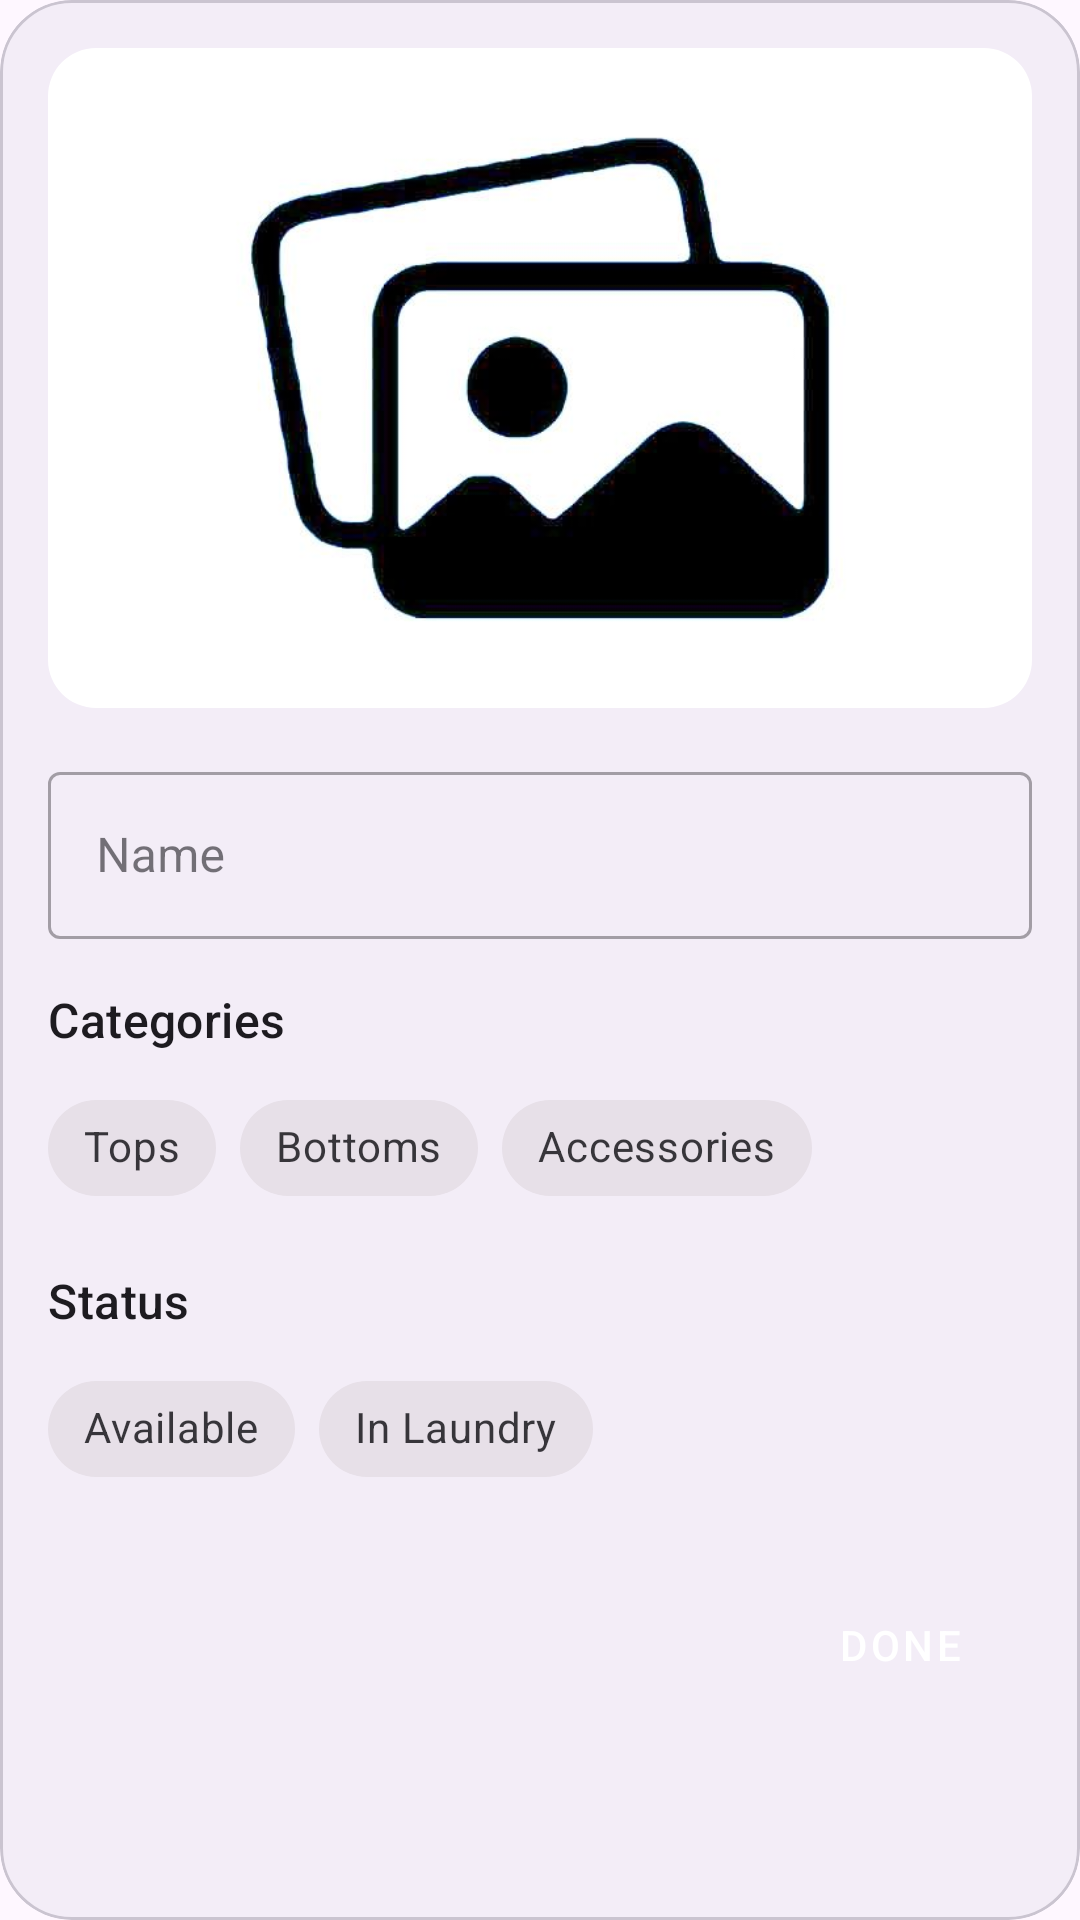

Layout XML and referenced resources for this Android screen:
<!-- AndroidManifest.xml: application theme Theme.ClotheOrganizer -->
<!-- res/layout/add_clothing.xml -->
<?xml version="1.0" encoding="utf-8"?>
<com.google.android.material.card.MaterialCardView xmlns:android="http://schemas.android.com/apk/res/android"
    xmlns:app="http://schemas.android.com/apk/res-auto"
    xmlns:tools="http://schemas.android.com/tools"
    android:layout_width="match_parent"
    android:layout_height="wrap_content"
    android:layout_margin="16dp"
    app:cardBackgroundColor="?attr/colorSurfaceContainer"
    app:cardCornerRadius="24dp">

    <androidx.constraintlayout.widget.ConstraintLayout
        android:layout_width="match_parent"
        android:layout_height="wrap_content"
        android:padding="16dp">

        <com.google.android.material.imageview.ShapeableImageView
            android:id="@+id/imgCloth"
            android:layout_width="match_parent"
            android:layout_height="220dp"
            android:scaleType="centerCrop"
            android:src="@drawable/upload"
            app:shapeAppearanceOverlay="@style/ShapeAppearance.Material3.Corner.Large"
            android:background="@color/material_dynamic_secondary90"
            app:layout_constraintTop_toTopOf="parent"
            app:layout_constraintStart_toStartOf="parent"
            app:layout_constraintEnd_toEndOf="parent"/>

        <com.google.android.material.textfield.TextInputLayout
            android:id="@+id/nameLayout"
            android:layout_width="0dp"
            android:layout_height="wrap_content"
            style="@style/Widget.MaterialComponents.TextInputLayout.OutlinedBox"
            android:layout_marginTop="16dp"
            android:hint="Name"
            app:layout_constraintTop_toBottomOf="@id/imgCloth"
            app:layout_constraintStart_toStartOf="parent"
            app:layout_constraintEnd_toEndOf="parent">

            <com.google.android.material.textfield.TextInputEditText
                android:id="@+id/txtClothesName"
                android:layout_width="match_parent"
                android:layout_height="wrap_content" />

        </com.google.android.material.textfield.TextInputLayout>

        <TextView
            android:id="@+id/titleCategories"
            android:layout_width="wrap_content"
            android:layout_height="wrap_content"
            android:layout_marginTop="16dp"
            android:text="Categories"
            android:textAppearance="?attr/textAppearanceTitleMedium"
            app:layout_constraintTop_toBottomOf="@id/nameLayout"
            app:layout_constraintStart_toStartOf="parent"/>

        <com.google.android.material.chip.ChipGroup
            android:id="@+id/cgCategories"
            android:layout_width="0dp"
            android:layout_height="wrap_content"
            app:singleSelection="true"
            android:layout_marginTop="8dp"
            app:layout_constraintTop_toBottomOf="@id/titleCategories"
            app:layout_constraintStart_toStartOf="parent"
            app:layout_constraintEnd_toEndOf="parent">

            <com.google.android.material.chip.Chip style="@style/Widget.MaterialComponents.Chip.Choice" android:id="@+id/chipTops" android:layout_width="wrap_content" android:layout_height="wrap_content" android:text="Tops"/>
            <com.google.android.material.chip.Chip style="@style/Widget.MaterialComponents.Chip.Choice" android:id="@+id/chipBottoms" android:layout_width="wrap_content" android:layout_height="wrap_content" android:text="Bottoms"/>
            <com.google.android.material.chip.Chip style="@style/Widget.MaterialComponents.Chip.Choice" android:id="@+id/chipAccessories" android:layout_width="wrap_content" android:layout_height="wrap_content" android:text="Accessories"/>

        </com.google.android.material.chip.ChipGroup>

        <LinearLayout
            android:id="@+id/layoutTypes"
            android:layout_width="0dp"
            android:layout_height="wrap_content"
            android:orientation="vertical"
            android:visibility="gone"
            tools:visibility="visible"
            android:layout_marginTop="8dp"
            app:layout_constraintTop_toBottomOf="@id/cgCategories"
            app:layout_constraintStart_toStartOf="parent"
            app:layout_constraintEnd_toEndOf="parent">

            <TextView
                android:layout_width="wrap_content"
                android:layout_height="wrap_content"
                android:text="Types"
                android:textAppearance="?attr/textAppearanceTitleMedium"/>

            
            <com.google.android.material.chip.ChipGroup
                android:id="@+id/cgTypesTops"
                android:layout_width="match_parent"
                android:layout_height="wrap_content"
                app:singleSelection="true"
                android:visibility="gone"
                android:layout_marginTop="8dp">
                <com.google.android.material.chip.Chip style="@style/Widget.MaterialComponents.Chip.Choice"
                    android:layout_width="wrap_content"
                    android:layout_height="wrap_content"
                    android:text="T-shirt"/>
                <com.google.android.material.chip.Chip style="@style/Widget.MaterialComponents.Chip.Choice"
                    android:layout_width="wrap_content"
                    android:layout_height="wrap_content"
                    android:text="Polo"/>
                <com.google.android.material.chip.Chip style="@style/Widget.MaterialComponents.Chip.Choice"
                    android:layout_width="wrap_content"
                    android:layout_height="wrap_content"
                    android:text="Sleeveless"/>
            </com.google.android.material.chip.ChipGroup>

            
            <com.google.android.material.chip.ChipGroup
                android:id="@+id/cgTypesBottoms"
                android:layout_width="match_parent"
                android:layout_height="wrap_content"
                app:singleSelection="true"
                android:visibility="gone"
                android:layout_marginTop="8dp">
                <com.google.android.material.chip.Chip style="@style/Widget.MaterialComponents.Chip.Choice"
                    android:layout_width="wrap_content"
                    android:layout_height="wrap_content"
                    android:text="Trousers"/>
                <com.google.android.material.chip.Chip style="@style/Widget.MaterialComponents.Chip.Choice"
                    android:layout_width="wrap_content"
                    android:layout_height="wrap_content"
                    android:text="Jeans"/>
                <com.google.android.material.chip.Chip style="@style/Widget.MaterialComponents.Chip.Choice"
                    android:layout_width="wrap_content"
                    android:layout_height="wrap_content"
                    android:text="Sweatpants"/>
            </com.google.android.material.chip.ChipGroup>

            
            <com.google.android.material.chip.ChipGroup
                android:id="@+id/cgTypesAccessories"
                android:layout_width="match_parent"
                android:layout_height="wrap_content"
                app:singleSelection="true"
                android:visibility="gone"
                android:layout_marginTop="8dp">
                <com.google.android.material.chip.Chip style="@style/Widget.MaterialComponents.Chip.Choice"
                    android:layout_width="wrap_content"
                    android:layout_height="wrap_content"
                    android:text="Necklaces"/>
                <com.google.android.material.chip.Chip style="@style/Widget.MaterialComponents.Chip.Choice"
                    android:layout_width="wrap_content"
                    android:layout_height="wrap_content"
                    android:text="Bracelets"/>
                <com.google.android.material.chip.Chip style="@style/Widget.MaterialComponents.Chip.Choice"
                    android:layout_width="wrap_content"
                    android:layout_height="wrap_content"
                    android:text="Bags"/>
                <com.google.android.material.chip.Chip style="@style/Widget.MaterialComponents.Chip.Choice"
                    android:layout_width="wrap_content"
                    android:layout_height="wrap_content"
                    android:text="Extra"/>
            </com.google.android.material.chip.ChipGroup>

        </LinearLayout>

        <TextView
            android:id="@+id/titleStatus"
            android:layout_width="wrap_content"
            android:layout_height="wrap_content"
            android:layout_marginTop="16dp"
            android:text="Status"
            android:textAppearance="?attr/textAppearanceTitleMedium"
            app:layout_constraintTop_toBottomOf="@id/layoutTypes"
            app:layout_constraintStart_toStartOf="parent"/>

        <com.google.android.material.chip.ChipGroup
            android:id="@+id/cgStatus"
            android:layout_width="wrap_content"
            android:layout_height="wrap_content"
            app:singleSelection="true"
            android:layout_marginTop="8dp"
            app:layout_constraintTop_toBottomOf="@id/titleStatus"
            app:layout_constraintStart_toStartOf="parent">

            <com.google.android.material.chip.Chip style="@style/Widget.MaterialComponents.Chip.Choice" android:layout_width="wrap_content" android:layout_height="wrap_content" android:text="Available"/>
            <com.google.android.material.chip.Chip style="@style/Widget.MaterialComponents.Chip.Choice" android:layout_width="wrap_content" android:layout_height="wrap_content" android:text="In Laundry"/>

        </com.google.android.material.chip.ChipGroup>

        <Button
            android:id="@+id/btnDone"
            android:layout_width="wrap_content"
            android:layout_height="wrap_content"
            android:layout_marginTop="24dp"
            android:text="Done"
            android:paddingVertical="12dp"
            app:backgroundTint="@android:color/darker_gray"
            style="@style/Widget.MaterialComponents.Button"
            app:layout_constraintTop_toBottomOf="@id/cgStatus"
            app:layout_constraintEnd_toEndOf="parent"
            app:layout_constraintBottom_toBottomOf="parent"/>

    </androidx.constraintlayout.widget.ConstraintLayout>
</com.google.android.material.card.MaterialCardView>
<!-- resources referenced by this layout -->
<resources>
  <!-- drawable upload: jpg bitmap (drawable, 16944 bytes) -->
  <style name="Theme.ClotheOrganizer" parent="Base.Theme.ClotheOrganizer" />
  <style name="Base.Theme.ClotheOrganizer" parent="Theme.Material3.DayNight.NoActionBar">
          
          
      </style>
</resources>
